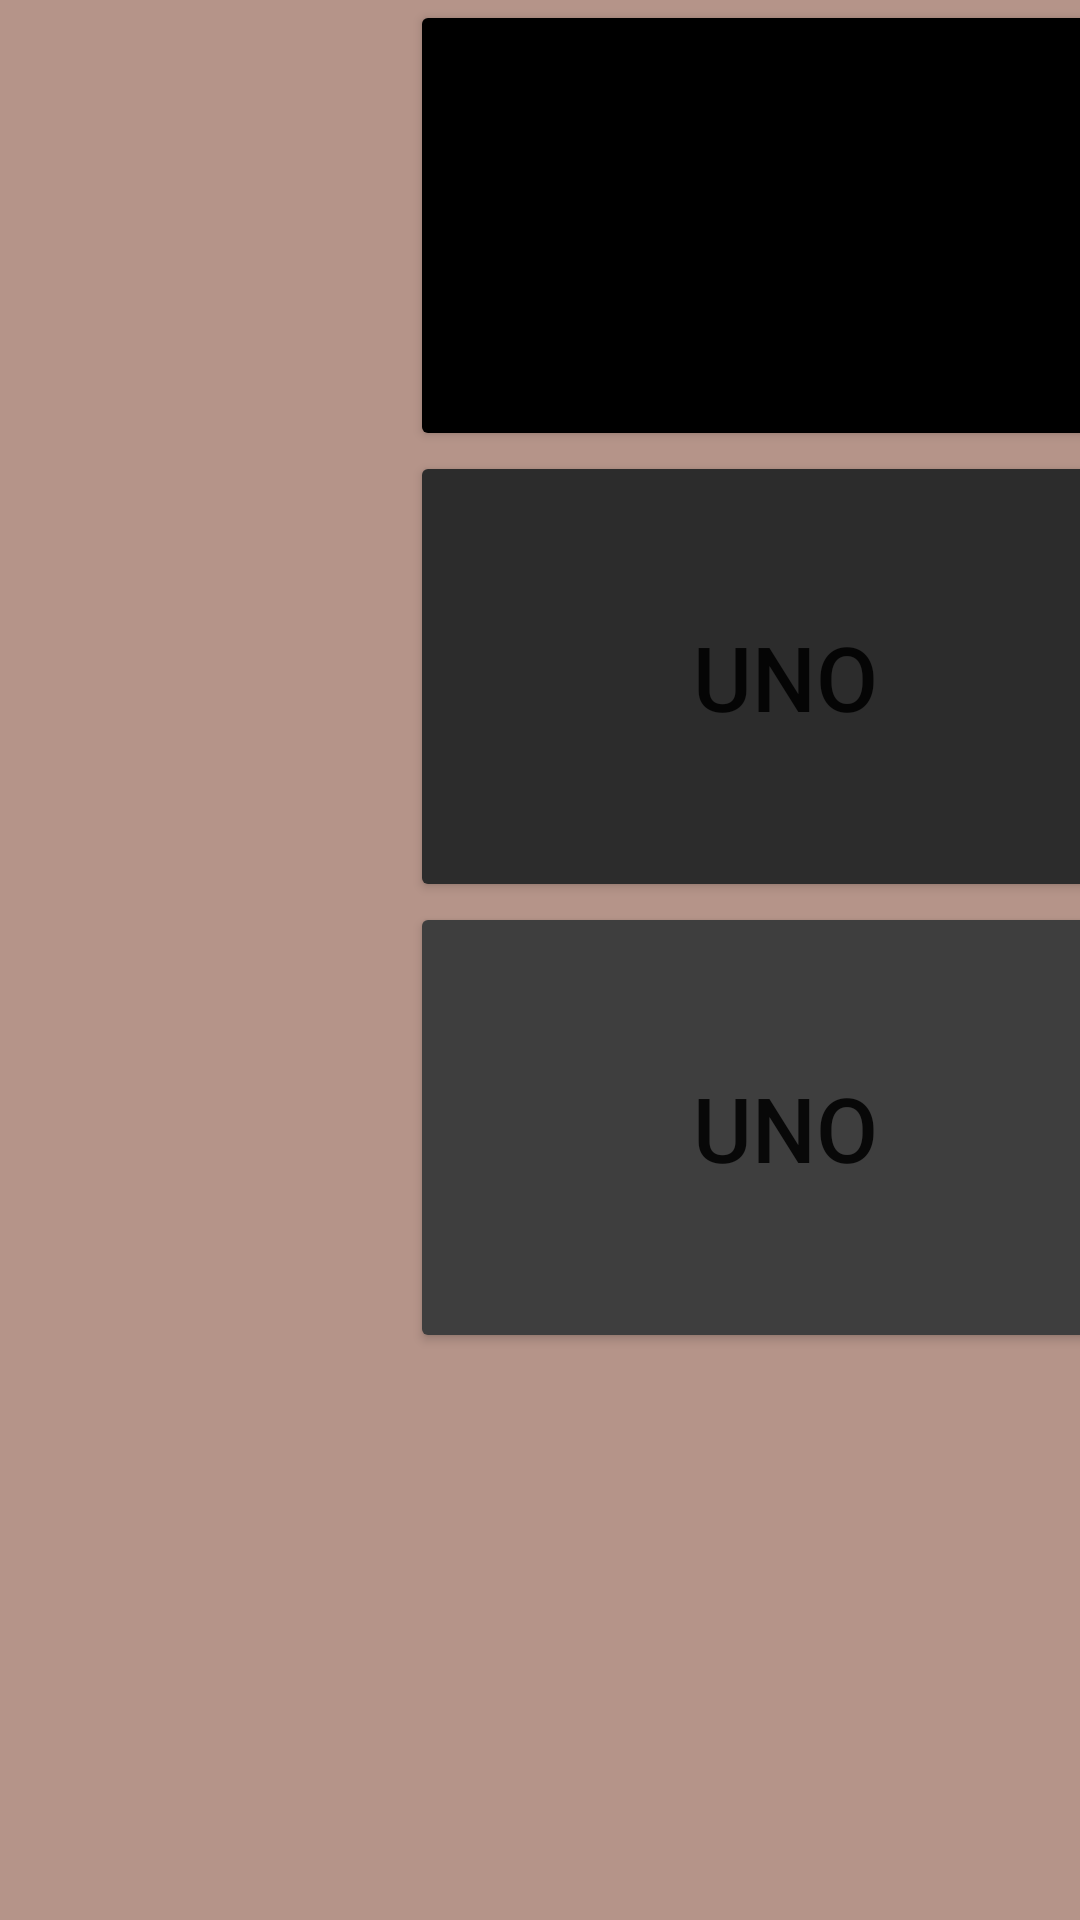

Reconstruct the res/layout file that produces this screen, plus the resources it refers to.
<!-- AndroidManifest.xml: application theme Theme.Uno -->
<!-- res/layout/activity_main.xml -->
<?xml version="1.0" encoding="utf-8"?>
<androidx.constraintlayout.widget.ConstraintLayout xmlns:android="http://schemas.android.com/apk/res/android"
    xmlns:app="http://schemas.android.com/apk/res-auto"
    xmlns:tools="http://schemas.android.com/tools"
    android:layout_width="match_parent"
    android:layout_height="match_parent"
    android:background="#B59489"
    tools:context=".MainActivity">

    <Button
        android:id="@+id/unoButton"
        android:layout_width="185dp"
        android:layout_height="95dp"
        android:layout_marginTop="740dp"
        android:layout_marginEnd="150dp"
        android:backgroundTint="#FF0000"
        android:text="UNO"
        android:textColor="#000000"
        android:textSize="30dp"
        app:layout_constraintEnd_toEndOf="parent"
        app:layout_constraintTop_toTopOf="parent" />

    <LinearLayout
        android:layout_width="272dp"
        android:layout_height="506dp"
        android:layout_marginTop="200dp"
        android:orientation="vertical"
        app:layout_constraintEnd_toEndOf="parent"
        app:layout_constraintStart_toEndOf="@+id/linearLayout"
        app:layout_constraintTop_toTopOf="parent">

        <Button
            android:id="@+id/p4card1"
            android:layout_width="match_parent"
            android:layout_height="154dp"
            android:backgroundTint="#000000"
            android:text="UNO"
            android:textSize="30dp" />

        <Button
            android:id="@+id/p4card2"
            android:layout_width="match_parent"
            android:layout_height="154dp"
            android:backgroundTint="#2C2C2C"
            android:text="UNO"
            android:textSize="30dp" />

        <Button
            android:id="@+id/p4card3"
            android:layout_width="match_parent"
            android:layout_height="154dp"
            android:backgroundTint="#3E3E3E"
            android:text="UNO"
            android:textSize="30dp" />
    </LinearLayout>

    <LinearLayout
        android:id="@+id/linearLayout"
        android:layout_width="match_parent"
        android:layout_height="match_parent"
        android:layout_marginStart="350dp"
        android:layout_marginTop="8dp"
        android:layout_marginEnd="350dp"
        android:layout_marginBottom="8dp"
        android:orientation="vertical"
        app:layout_constraintBottom_toBottomOf="parent"
        app:layout_constraintEnd_toEndOf="parent"
        app:layout_constraintHorizontal_bias="0.51"
        app:layout_constraintStart_toStartOf="parent"
        app:layout_constraintTop_toTopOf="parent"
        app:layout_constraintVertical_bias="0.45">

        <LinearLayout
            android:id="@+id/player2"
            android:layout_width="match_parent"
            android:layout_height="wrap_content"
            android:gravity="center"
            android:orientation="horizontal"
            android:padding="10dp">

            <Button
                android:id="@+id/p2card1"
                android:layout_width="146dp"
                android:layout_height="229dp"
                android:backgroundTint="#000000"
                android:text="UNO"
                android:textSize="30dp"
                android:textStyle="bold"
                app:iconTint="#00000000" />

            <Button
                android:id="@+id/p2card2"
                android:layout_width="146dp"
                android:layout_height="229dp"
                android:backgroundTint="#2C2C2C"
                android:text="UNO"
                android:textSize="30dp"
                android:textStyle="bold"
                app:iconTint="#00F44336" />

            <Button
                android:id="@+id/p2card3"
                android:layout_width="154dp"
                android:layout_height="229dp"
                android:backgroundTint="#3E3E3E"
                android:text="UNO"
                android:textSize="30dp"
                android:textStyle="bold"
                app:iconTint="#004CAF50" />

        </LinearLayout>

        <LinearLayout
            android:layout_width="wrap_content"
            android:layout_height="wrap_content"
            android:layout_gravity="center_horizontal|center_vertical"
            android:orientation="horizontal"
            android:padding="10dp">

            <Button
                android:id="@+id/setPile"
                android:layout_width="146dp"
                android:layout_height="229dp"
                android:layout_weight="1"
                android:backgroundTint="#4CAF50"
                android:text="8"
                android:textColor="#000000"
                android:textSize="60dp"
                android:textStyle="bold" />

            <Space
                android:layout_width="30dp"
                android:layout_height="wrap_content"
                android:layout_weight="1" />

            <Button
                android:id="@+id/drawPile"
                android:layout_width="146dp"
                android:layout_height="match_parent"
                android:layout_weight="1"
                android:backgroundTint="#000000"
                android:text="UNO"
                android:textSize="30dp"
                android:textStyle="bold" />

        </LinearLayout>

        <LinearLayout
            android:id="@+id/player1"
            android:layout_width="wrap_content"
            android:layout_height="wrap_content"
            android:layout_gravity="center_horizontal|center_vertical"
            android:orientation="horizontal"
            android:padding="10dp">

            <Button
                android:id="@+id/p1card1"
                android:layout_width="154dp"
                android:layout_height="229dp"
                android:layout_weight="1"
                android:backgroundTint="#FFEB3B"
                android:text="7"
                android:textColor="#000000"
                android:textSize="60dp"
                android:textStyle="bold"
                app:iconTint="#00F44336" />

            <Button
                android:id="@+id/p1card2"
                android:layout_width="wrap_content"
                android:layout_height="match_parent"
                android:layout_weight="1"
                android:backgroundTint="#3F51B5"
                android:text="REVERSE"
                android:textColor="#000000"
                android:textSize="25dp"
                android:textStyle="bold" />

        </LinearLayout>

    </LinearLayout>

    <LinearLayout
        android:id="@+id/linearLayout2"
        android:layout_width="wrap_content"
        android:layout_height="wrap_content"
        android:layout_marginStart="32dp"
        android:layout_marginTop="150dp"
        android:layout_marginEnd="63dp"
        android:layout_marginBottom="852dp"
        android:orientation="horizontal"
        app:layout_constraintBottom_toBottomOf="parent"
        app:layout_constraintEnd_toStartOf="@+id/linearLayout"
        app:layout_constraintStart_toStartOf="parent"
        app:layout_constraintTop_toTopOf="parent">

        <Button
            android:id="@+id/restartButton"
            android:layout_width="wrap_content"
            android:layout_height="wrap_content"
            android:layout_weight="1"
            android:padding="10dp"
            android:text="RESTART" />

        <Button
            android:id="@+id/exitButton"
            android:layout_width="wrap_content"
            android:layout_height="wrap_content"
            android:layout_weight="1"
            android:padding="10dp"
            android:text="EXIT" />

        <Button
            android:id="@+id/dealButton"
            android:layout_width="wrap_content"
            android:layout_height="wrap_content"
            android:layout_weight="1"
            android:padding="10dp"
            android:text="DEAL" />

    </LinearLayout>

    <LinearLayout
        android:id="@+id/linearLayout3"
        android:layout_width="250dp"
        android:layout_height="500dp"
        android:layout_marginStart="32dp"
        android:layout_marginEnd="32dp"
        android:layout_weight="1"
        android:gravity="center_horizontal"
        android:orientation="horizontal"
        app:layout_constraintEnd_toStartOf="@+id/linearLayout"
        app:layout_constraintStart_toStartOf="parent"
        tools:layout_editor_absoluteY="206dp">

        <LinearLayout
            android:id="@+id/player3"
            android:layout_width="match_parent"
            android:layout_height="451dp"
            android:layout_weight="1"
            android:orientation="vertical">

            <Button
                android:id="@+id/p3card1"
                android:layout_width="match_parent"
                android:layout_height="25dp"
                android:layout_weight="1"
                android:backgroundTint="#000000"
                android:text="UNO"
                android:textSize="30dp" />

            <Button
                android:id="@+id/p3card2"
                android:layout_width="match_parent"
                android:layout_height="25dp"
                android:layout_weight="1"
                android:backgroundTint="#2C2C2C"
                android:text="UNO"
                android:textSize="30dp" />

            <Button
                android:id="@+id/p3card3"
                android:layout_width="match_parent"
                android:layout_height="25dp"
                android:layout_weight="1"
                android:backgroundTint="#3E3E3E"
                android:text="UNO"
                android:textSize="30dp" />
        </LinearLayout>

    </LinearLayout>

</androidx.constraintlayout.widget.ConstraintLayout>
<!-- resources referenced by this layout -->
<resources>
  <style name="Theme.Uno" parent="Theme.MaterialComponents.DayNight.DarkActionBar">
          
          <item name="colorPrimary">@color/purple_500</item>
          <item name="colorPrimaryVariant">@color/purple_700</item>
          <item name="colorOnPrimary">@color/white</item>
          
          <item name="colorSecondary">@color/teal_200</item>
          <item name="colorSecondaryVariant">@color/teal_700</item>
          <item name="colorOnSecondary">@color/black</item>
          
          <item name="android:statusBarColor" tools:targetApi="l">?attr/colorPrimaryVariant</item>
          
      </style>
  <!-- not gathered from this repository: default colours our renderer supplied (Android Studio template values) -->
  <color name="purple_500">#FF6200EE</color>
  <color name="purple_700">#FF3700B3</color>
  <color name="teal_200">#FF03DAC5</color>
  <color name="teal_700">#FF018786</color>
  <color name="black">#FF000000</color>
  <color name="white">#FFFFFFFF</color>
</resources>
